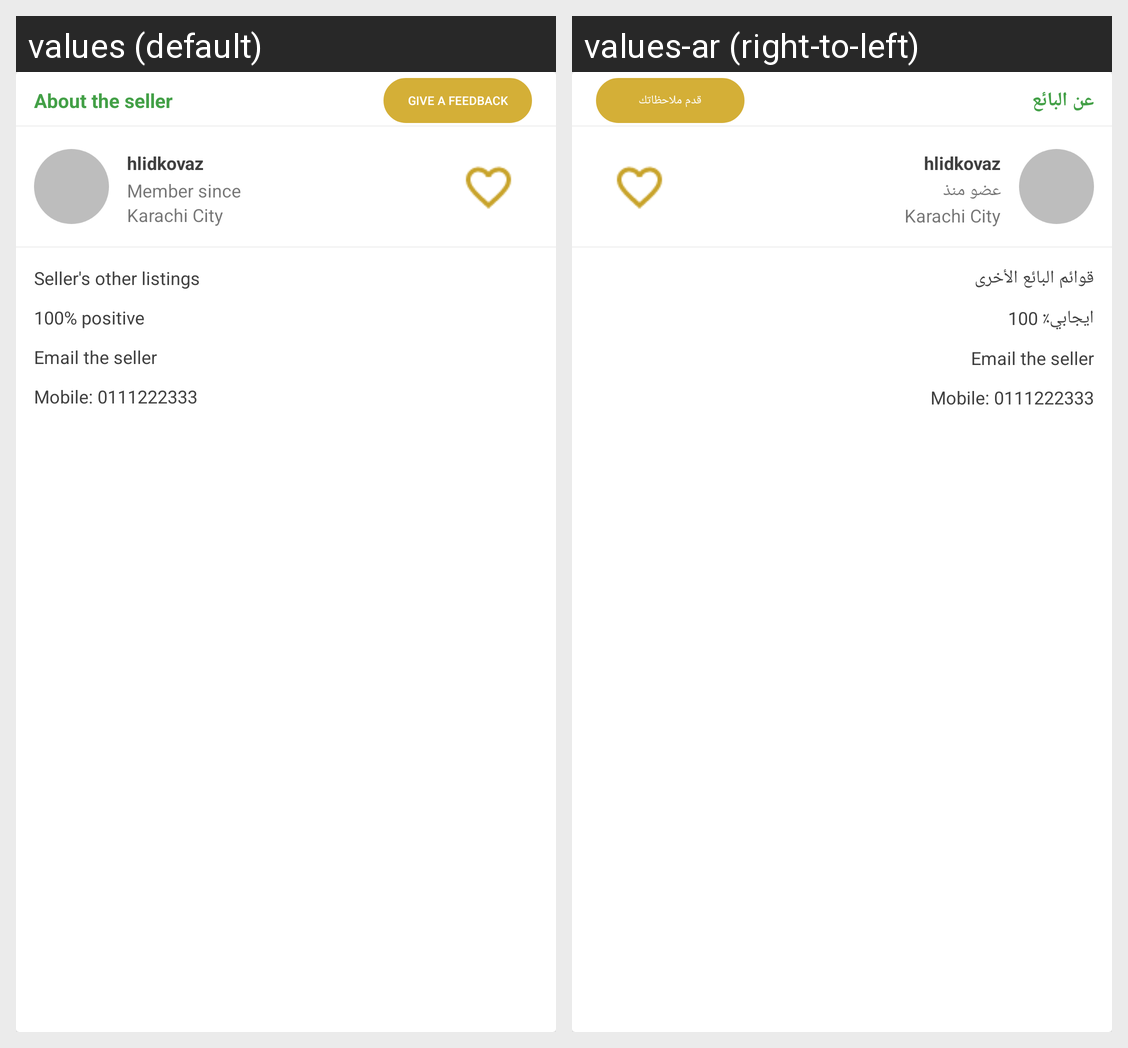

Translations of the strings shown on this Android screen, per locale in the grid:
Android screen res/layout/carspec_card6.xml rendered under 2 locales, left to right: values (default), values-ar (right-to-left). Device: Nexus 5 (rendered at 1080×1920; each locale shown at half size, 540×960, under a caption strip naming it); theme AppTheme.
Strings drawn on this screen, with the default value and each locale's value (text and hints the layout hard-codes, and strings that could not be matched under every locale, appear in the picture but are not listed):

Abouttheseller
  values: About the seller
  values-ar: عن البائع

Giveafeedback
  values: Give a feedback
  values-ar: قدم ملاحظاتك

Membersince
  values: Member since
  values-ar: عضو منذ

Sellersotherlistings
  values: Seller's other listings
  values-ar: قوائم البائع الأخرى

positive100
  values: 100% positive
  values-ar: ايجابي٪ 100
